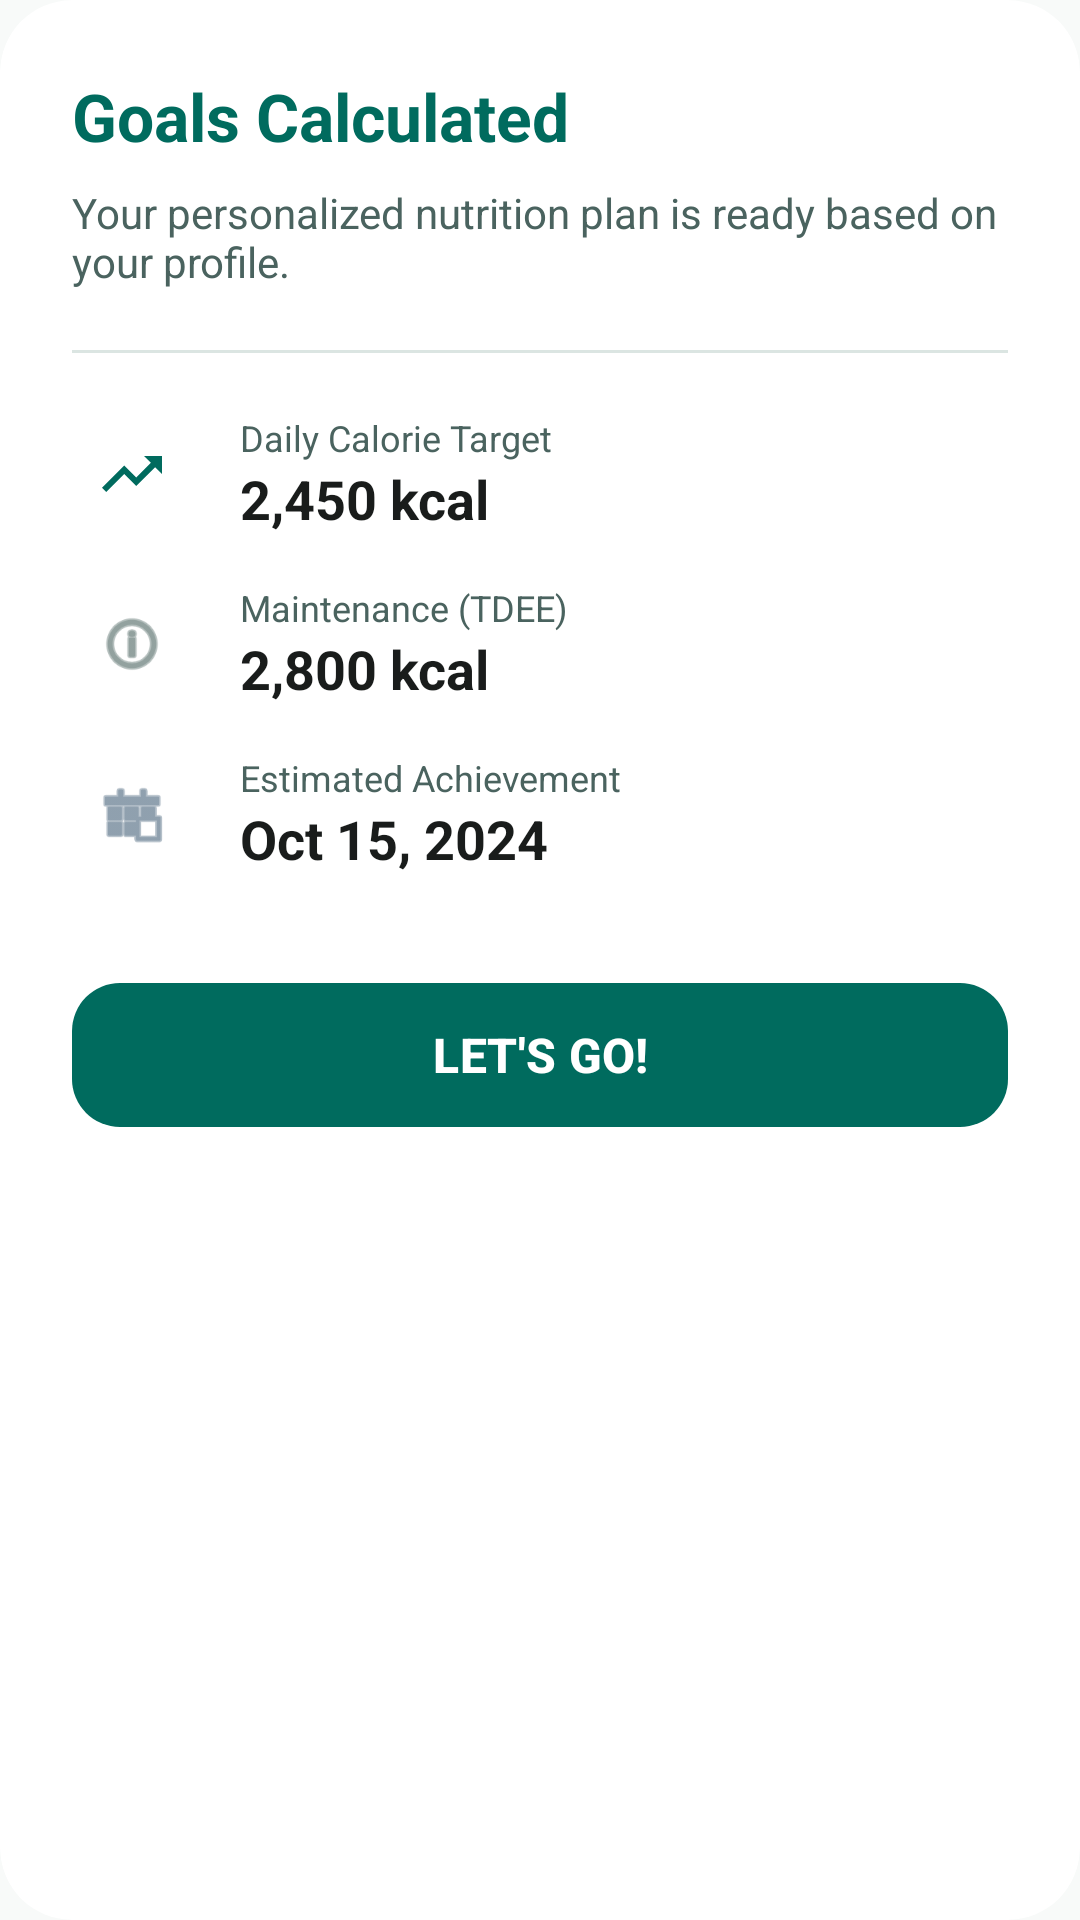

Android layout source for this screen:
<!-- AndroidManifest.xml: application theme Theme.NutriTracker -->
<!-- res/layout/dialog_goals_summary.xml -->
<?xml version="1.0" encoding="utf-8"?>
<com.google.android.material.card.MaterialCardView xmlns:android="http://schemas.android.com/apk/res/android"
    xmlns:app="http://schemas.android.com/apk/res-auto"
    android:layout_width="match_parent"
    android:layout_height="wrap_content"
    app:cardCornerRadius="24dp"
    app:cardElevation="0dp"
    app:strokeWidth="0dp">

    <LinearLayout
        android:layout_width="match_parent"
        android:layout_height="wrap_content"
        android:orientation="vertical"
        android:padding="24dp">

        <TextView
            android:layout_width="wrap_content"
            android:layout_height="wrap_content"
            android:text="Goals Calculated"
            android:textColor="@color/primary"
            android:textSize="22sp"
            android:textStyle="bold" />

        <TextView
            android:layout_width="wrap_content"
            android:layout_height="wrap_content"
            android:layout_marginTop="8dp"
            android:text="Your personalized nutrition plan is ready based on your profile."
            android:textColor="@color/secondary"
            android:textSize="14sp" />

        <View
            android:layout_width="match_parent"
            android:layout_height="1dp"
            android:layout_marginVertical="20dp"
            android:background="@color/surface_variant" />

        
        <LinearLayout
            android:layout_width="match_parent"
            android:layout_height="wrap_content"
            android:gravity="center_vertical"
            android:orientation="horizontal">

            <ImageView
                android:layout_width="40dp"
                android:layout_height="40dp"
                android:background="@drawable/pill_shape_active"
                android:backgroundTint="@color/primary_container"
                android:padding="8dp"
                android:src="@drawable/ic_stats"
                app:tint="@color/primary" />

            <LinearLayout
                android:layout_width="0dp"
                android:layout_height="wrap_content"
                android:layout_marginStart="16dp"
                android:layout_weight="1"
                android:orientation="vertical">

                <TextView
                    android:layout_width="wrap_content"
                    android:layout_height="wrap_content"
                    android:text="Daily Calorie Target"
                    android:textColor="@color/secondary"
                    android:textSize="12sp" />

                <TextView
                    android:id="@+id/tvCalorieTarget"
                    android:layout_width="wrap_content"
                    android:layout_height="wrap_content"
                    android:text="2,450 kcal"
                    android:textColor="@color/on_surface"
                    android:textSize="18sp"
                    android:textStyle="bold" />
            </LinearLayout>
        </LinearLayout>

        
        <LinearLayout
            android:layout_width="match_parent"
            android:layout_height="wrap_content"
            android:layout_marginTop="16dp"
            android:gravity="center_vertical"
            android:orientation="horizontal">

            <ImageView
                android:layout_width="40dp"
                android:layout_height="40dp"
                android:background="@drawable/pill_shape_active"
                android:backgroundTint="@color/secondary_container"
                android:padding="8dp"
                android:src="@android:drawable/ic_menu_info_details"
                app:tint="@color/secondary" />

            <LinearLayout
                android:layout_width="0dp"
                android:layout_height="wrap_content"
                android:layout_marginStart="16dp"
                android:layout_weight="1"
                android:orientation="vertical">

                <TextView
                    android:layout_width="wrap_content"
                    android:layout_height="wrap_content"
                    android:text="Maintenance (TDEE)"
                    android:textColor="@color/secondary"
                    android:textSize="12sp" />

                <TextView
                    android:id="@+id/tvTdee"
                    android:layout_width="wrap_content"
                    android:layout_height="wrap_content"
                    android:text="2,800 kcal"
                    android:textColor="@color/on_surface"
                    android:textSize="18sp"
                    android:textStyle="bold" />
            </LinearLayout>
        </LinearLayout>

        
        <LinearLayout
            android:layout_width="match_parent"
            android:layout_height="wrap_content"
            android:layout_marginTop="16dp"
            android:gravity="center_vertical"
            android:orientation="horizontal">

            <ImageView
                android:layout_width="40dp"
                android:layout_height="40dp"
                android:background="@drawable/pill_shape_active"
                android:backgroundTint="@color/tertiary_container"
                android:padding="8dp"
                android:src="@android:drawable/ic_menu_today"
                app:tint="@color/tertiary" />

            <LinearLayout
                android:layout_width="0dp"
                android:layout_height="wrap_content"
                android:layout_marginStart="16dp"
                android:layout_weight="1"
                android:orientation="vertical">

                <TextView
                    android:layout_width="wrap_content"
                    android:layout_height="wrap_content"
                    android:text="Estimated Achievement"
                    android:textColor="@color/secondary"
                    android:textSize="12sp" />

                <TextView
                    android:id="@+id/tvGoalDate"
                    android:layout_width="wrap_content"
                    android:layout_height="wrap_content"
                    android:text="Oct 15, 2024"
                    android:textColor="@color/on_surface"
                    android:textSize="18sp"
                    android:textStyle="bold" />
            </LinearLayout>
        </LinearLayout>

        <com.google.android.material.button.MaterialButton
            android:id="@+id/btnLetsGo"
            android:layout_width="match_parent"
            android:layout_height="56dp"
            android:layout_marginTop="32dp"
            android:text="LET'S GO!"
            android:textAllCaps="true"
            android:textSize="16sp"
            android:textStyle="bold"
            app:cornerRadius="16dp" />

    </LinearLayout>

</com.google.android.material.card.MaterialCardView>
<!-- resources referenced by this layout -->
<resources>
  <color name="on_surface">#191C1B</color>
  <color name="primary">#006B5E</color>
  <color name="primary_container">#76F8E1</color>
  <color name="secondary">#4A635F</color>
  <color name="secondary_container">#CCE8E3</color>
  <color name="surface_variant">#DBE5E2</color>
  <color name="tertiary">#456179</color>
  <color name="tertiary_container">#CCE5FF</color>
  <!-- drawable ic_stats (drawable) -->
  <vector xmlns:android="http://schemas.android.com/apk/res/android" android:width="24dp" android:height="24dp" android:viewportWidth="24" android:viewportHeight="24" android:tint="#000000">
      <path android:fillColor="@android:color/white" android:pathData="M16,6l2.29,2.29-4.88,4.88-4,-4L2,16.59 3.41,18l6,-6 4,4 6.3-6.29L22,12V6z"/>
  </vector>
  <style name="Theme.NutriTracker" parent="Base.Theme.NutriTracker" />
  <style name="Base.Theme.NutriTracker" parent="Theme.Material3.Light.NoActionBar">
          <item name="colorPrimary">@color/primary</item>
          <item name="colorOnPrimary">@color/on_primary</item>
          <item name="colorPrimaryContainer">@color/primary_container</item>
  
          <item name="colorSecondary">@color/secondary</item>
          <item name="colorOnSecondary">@color/on_secondary</item>
          <item name="colorSecondaryContainer">@color/secondary_container</item>
  
          <item name="android:colorBackground">@color/background</item>
          <item name="colorOnBackground">@color/on_background</item>
  
          <item name="colorSurface">@color/surface</item>
          <item name="colorOnSurface">@color/on_surface</item>
          <item name="colorSurfaceVariant">@color/surface_variant</item>
  
          <item name="android:statusBarColor">@color/primary</item>
          <item name="android:windowLightStatusBar" tools:targetApi="m">false</item>
      </style>
  <color name="on_primary">#FFFFFF</color>
  <color name="on_secondary">#FFFFFF</color>
  <color name="background">#F8FAF9</color>
  <color name="on_background">#191C1B</color>
  <color name="surface">#FFFFFF</color>
</resources>
